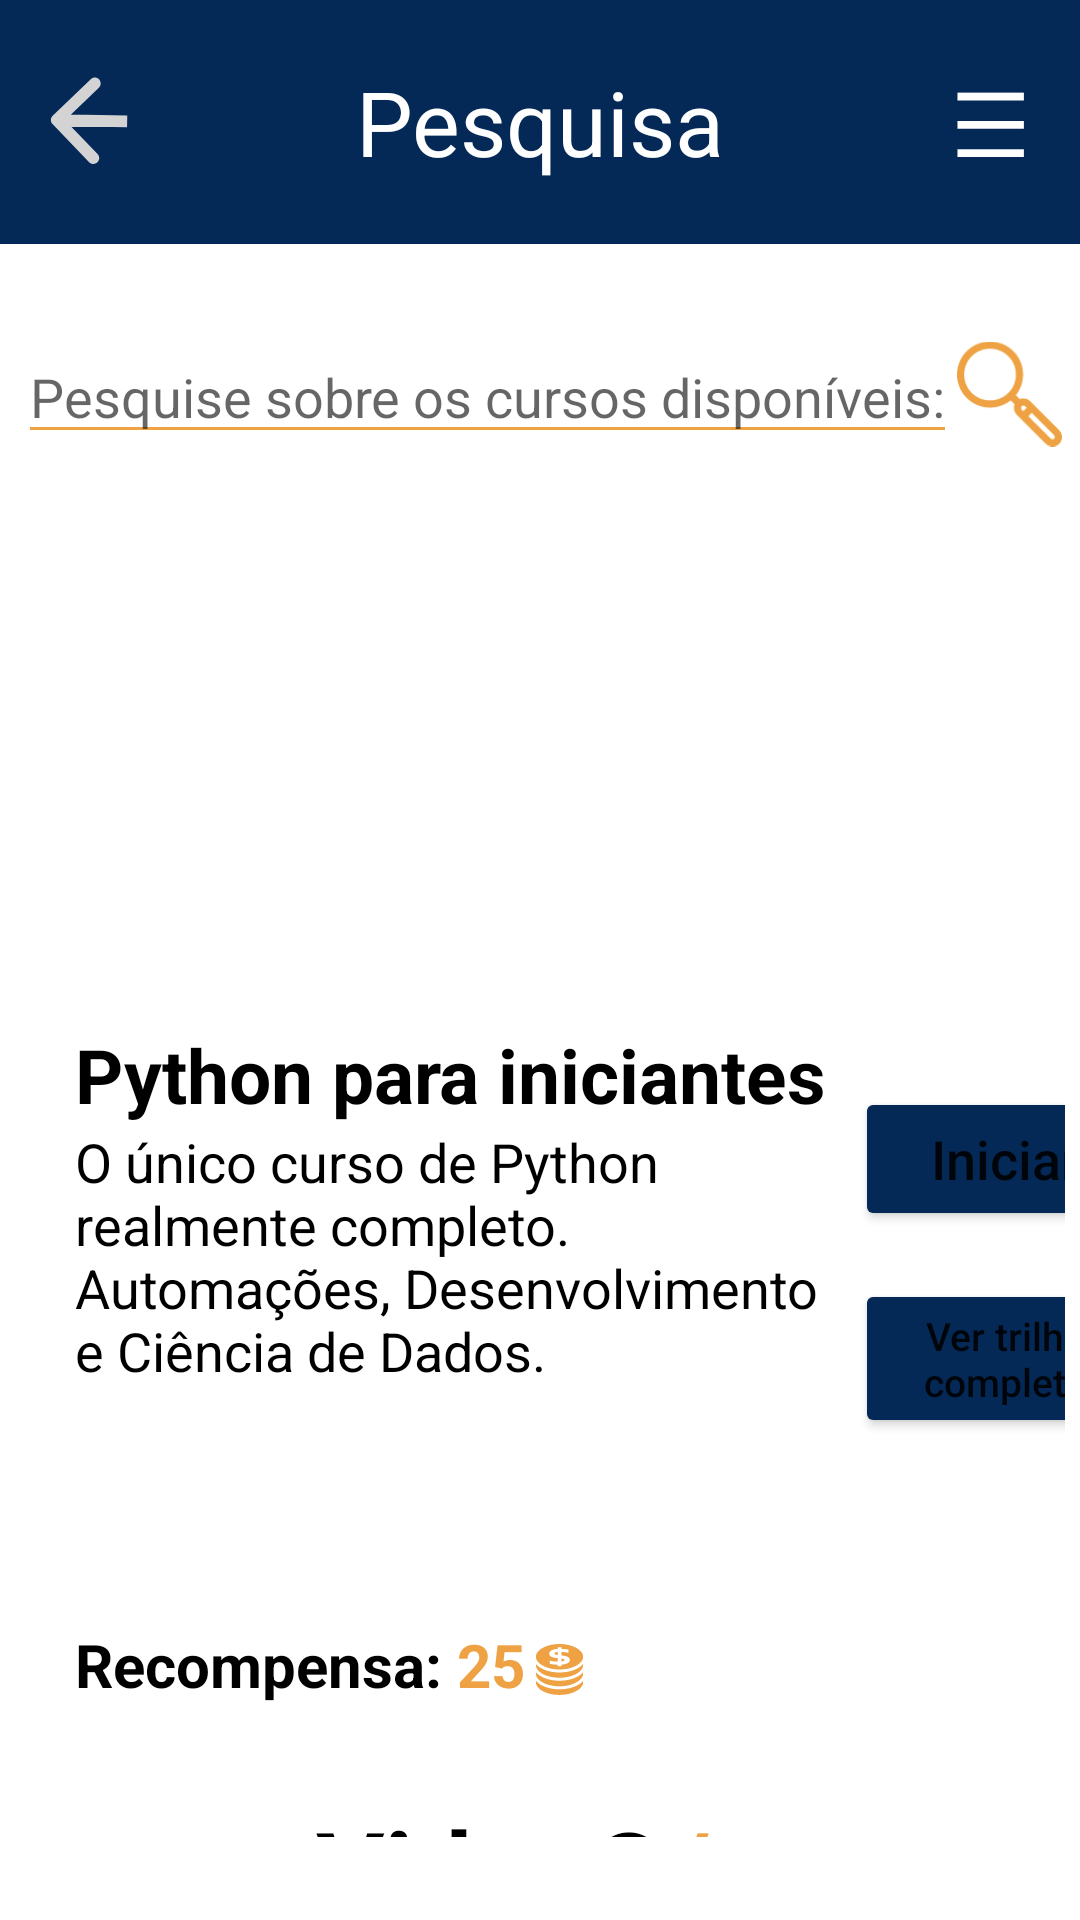

The Android layout XML behind this screen, and the referenced resources:
<!-- AndroidManifest.xml: application theme Theme.Viden -->
<!-- res/layout/activity_pesquisa_curso.xml -->
<?xml version="1.0" encoding="utf-8"?>
<androidx.constraintlayout.widget.ConstraintLayout xmlns:android="http://schemas.android.com/apk/res/android"
    xmlns:app="http://schemas.android.com/apk/res-auto"
    xmlns:tools="http://schemas.android.com/tools"
    android:layout_width="match_parent"
    android:layout_height="match_parent"
    tools:context=".PesquisaCurso">

    <LinearLayout
        android:layout_width="match_parent"
        android:layout_height="match_parent"
        android:orientation="vertical"
        >

        <LinearLayout
            android:layout_width="match_parent"
            android:layout_height="wrap_content"
            android:background="@color/viden_blue"
            android:gravity="center"
            android:orientation="horizontal"
            android:paddingTop="20dp"
            android:paddingBottom="20dp">

            <ImageView
                android:layout_width="100dp"
                android:layout_height="30dp"
                android:src="@drawable/img_voltar"
                android:onClick="irPesquisa"/>

            <TextView
                android:layout_width="200dp"
                android:layout_height="wrap_content"
                android:text="Pesquisa"
                android:textAlignment="center"
                android:textColor="@color/white"
                android:textSize="30sp"
                android:textStyle="normal" />

            <TextView
                android:layout_width="100dp"
                android:layout_height="wrap_content"
                android:gravity="center"
                android:text="☰"
                android:textColor="@color/white"
                android:textSize="30sp"
                android:textStyle="normal" />

        </LinearLayout>

        <LinearLayout
            android:paddingTop="30dp"
            android:layout_width="match_parent"
            android:layout_height="70dp"
            android:orientation="horizontal"
            android:gravity="center">

            <EditText
                android:id="@+id/et_nome"
                android:layout_width="wrap_content"
                android:layout_height="match_parent"
                android:hint="Pesquise sobre os cursos disponíveis:"
                android:inputType="text"
                android:backgroundTint="@color/viden_yellow"/>

            <ImageView
                android:layout_width="35dp"
                android:layout_height="match_parent"
                android:src="@drawable/yellow_loupe"/>

        </LinearLayout>

        <LinearLayout
            android:layout_width="match_parent"
            android:layout_height="wrap_content"
            android:padding="25dp">

            <ImageView
                android:src="@drawable/python_curso_img"
                android:layout_width="260dp"
                android:layout_height="140dp">
            </ImageView>

        </LinearLayout>

        <LinearLayout
            android:layout_width="match_parent"
            android:layout_height="200dp">

            <LinearLayout
                android:layout_width="280dp"
                android:layout_height="wrap_content"
                android:orientation="vertical"
                android:paddingLeft="25dp">

                <TextView
                    android:layout_width="match_parent"
                    android:layout_height="wrap_content"
                    android:text="Python para iniciantes"
                    android:textColor="@color/black"
                    android:textStyle="bold"
                    android:textSize="25sp">
                </TextView>

                <TextView
                    android:layout_width="match_parent"
                    android:layout_height="match_parent"
                    android:text="O único curso de Python realmente completo. Automações, Desenvolvimento e Ciência de Dados."
                    android:textColor="@color/black"
                    android:textStyle="normal"
                    android:textSize="18dp">
                </TextView>
            </LinearLayout>

            <LinearLayout
                android:layout_width="match_parent"
                android:layout_height="200dp"
                android:orientation="vertical"
                android:padding="5dp">

                <Button
                    android:layout_width="100dp"
                    android:textSize="18dp"
                    android:layout_height="wrap_content"
                    android:layout_marginTop="16dp"
                    android:backgroundTint="@color/viden_blue"
                    android:text="Iniciar"
                    android:textAllCaps="false"
                    android:onClick="irVideoCurso"/>

                <Button
                    android:layout_width="100dp"
                    android:textSize="13dp"
                    android:layout_height="wrap_content"
                    android:layout_marginTop="16dp"
                    android:backgroundTint="@color/viden_blue"
                    android:text="Ver trilha completa"
                    android:textAllCaps="false"
                    android:onClick="irTrilhaCurso"/>

            </LinearLayout>

        </LinearLayout>

        <LinearLayout
            android:layout_width="367dp"
            android:layout_height="30dp"
            android:orientation="horizontal"
            android:paddingLeft="25dp">

            <TextView
                android:layout_width="wrap_content"
                android:layout_height="match_parent"
                android:text="Recompensa:"
                android:textColor="@color/black"
                android:textSize="20sp"
                android:textStyle="bold"/>

            <TextView
                android:paddingLeft="5dp"
                android:layout_width="wrap_content"
                android:layout_height="match_parent"
                android:text="25"
                android:textColor="@color/viden_yellow"
                android:textSize="20sp"
                android:textStyle="bold"/>

            <ImageView
                android:paddingLeft="3dp"
                android:layout_width="20sp"
                android:layout_height="match_parent"
                android:src="@drawable/viden_coins_icon"/>

        </LinearLayout>

        <LinearLayout
            android:paddingTop="27.5dp"
            android:paddingBottom="27.5dp"
            android:layout_width="match_parent"
            android:layout_height="wrap_content"
            android:orientation="horizontal"
            android:gravity="center"
            >

            <TextView
                android:layout_width="wrap_content"
                android:layout_height="wrap_content"
                android:text="Viden©"
                android:textSize="35sp"
                android:textColor="@color/black"
                android:textStyle="bold" />

            <TextView
                android:layout_width="wrap_content"
                android:layout_height="wrap_content"
                android:text="/>"
                android:textSize="35sp"
                android:textColor="@color/viden_yellow"
                android:textStyle="bold" />

        </LinearLayout>

        <androidx.fragment.app.FragmentContainerView
            android:id="@+id/containerFragmentMenu"
            android:layout_width="match_parent"
            android:layout_height="match_parent">
        </androidx.fragment.app.FragmentContainerView>
    </LinearLayout>

</androidx.constraintlayout.widget.ConstraintLayout>
<!-- resources referenced by this layout -->
<resources>
  <color name="black">#FF000000</color>
  <color name="viden_blue">#052957</color>
  <color name="viden_yellow">#EEA243</color>
  <color name="white">#FFFFFFFF</color>
  <!-- drawable img_voltar (drawable) -->
  <vector xmlns:android="http://schemas.android.com/apk/res/android"
      android:width="108dp"
      android:height="108dp"
      android:viewportWidth="108"
      android:viewportHeight="108">
    <group android:scaleX="4.695652"
        android:scaleY="4.695652"
        android:translateX="4.695652">
      <path
          android:pathData="M0.9601,9.9189C0.363,10.4932 0.3446,11.4428 0.9189,12.0398L10.2779,21.7692C10.8522,22.3662 11.8018,22.3846 12.3988,21.8103C12.9959,21.236 13.0143,20.2864 12.44,19.6894L4.1209,11.0411L12.7692,2.722C13.3662,2.1477 13.3846,1.1981 12.8103,0.6011C12.236,0.0041 11.2864,-0.0144 10.6894,0.5599L0.9601,9.9189ZM20.0257,9.8494L2.0291,9.5002L1.9709,12.4997L19.9675,12.8488L20.0257,9.8494Z"
          android:fillColor="#D3D3D3"/>
    </group>
  </vector>
  <!-- drawable viden_coins_icon: vector/xml drawable (drawable, 3138 chars, omitted) -->
  <!-- drawable yellow_loupe (drawable) -->
  <vector xmlns:android="http://schemas.android.com/apk/res/android"
      android:width="108dp"
      android:height="108dp"
      android:viewportWidth="108"
      android:viewportHeight="108">
    <group android:scaleX="0.36363637"
        android:scaleY="0.36363637">
      <path
          android:pathData="M289.159,251.301L206.645,168.788C201.588,163.73 194.865,160.945 187.713,160.945C184.083,160.945 180.564,161.666 177.317,163.034L166.247,151.964C179.599,135.418 186.866,114.979 186.866,93.417C186.866,68.454 177.145,44.986 159.494,27.334C123.055,-9.103 63.767,-9.103 27.328,27.334C-9.109,63.773 -9.109,123.061 27.328,159.5C44.98,177.151 68.448,186.871 93.411,186.872C114.973,186.872 135.412,179.604 151.958,166.253L163.028,177.323C161.66,180.57 160.939,184.089 160.939,187.719C160.939,194.871 163.724,201.594 168.781,206.651L251.295,289.165C256.514,294.384 263.371,296.994 270.227,296.994C277.083,296.994 283.939,294.384 289.159,289.165C294.216,284.108 297.001,277.384 297.001,270.233C297.001,263.082 294.216,256.358 289.159,251.301ZM145.206,145.211C131.371,159.046 112.977,166.666 93.412,166.666C73.847,166.665 55.452,159.046 41.617,145.211C13.058,116.652 13.058,70.182 41.617,41.622C70.177,13.063 116.647,13.063 145.206,41.622C159.042,55.457 166.661,73.852 166.661,93.417C166.661,112.982 159.042,131.376 145.206,145.211ZM187.713,197.006L183.069,192.362C181.829,191.122 181.146,189.473 181.146,187.719C181.146,185.967 181.827,184.321 183.065,183.08C183.067,183.078 183.068,183.077 183.07,183.075C183.072,183.073 183.073,183.071 183.075,183.07C184.315,181.833 185.961,181.152 187.713,181.152C189.468,181.152 191.116,181.835 192.357,183.076L197,187.719L187.713,197.006ZM274.871,274.876C272.311,277.437 268.142,277.435 265.584,274.876L202.002,211.294L211.289,202.007L274.871,265.589C277.431,268.15 277.431,272.316 274.871,274.876Z"
          android:fillColor="#EEA243"/>
    </group>
  </vector>
  <style name="Theme.Viden" parent="Theme.MaterialComponents.DayNight.NoActionBar">
          
          <item name="colorPrimary">@color/purple_500</item>
          <item name="colorPrimaryVariant">@color/purple_700</item>
          <item name="colorOnPrimary">@color/white</item>
          
          <item name="colorSecondary">@color/teal_200</item>
          <item name="colorSecondaryVariant">@color/teal_700</item>
          <item name="colorOnSecondary">@color/black</item>
          
          <item name="android:statusBarColor" tools:targetApi="l">?attr/colorPrimaryVariant</item>
          
      </style>
  <color name="purple_500">#FF6200EE</color>
  <color name="purple_700">#FF3700B3</color>
  <color name="teal_200">#FF03DAC5</color>
  <color name="teal_700">#FF018786</color>
</resources>
